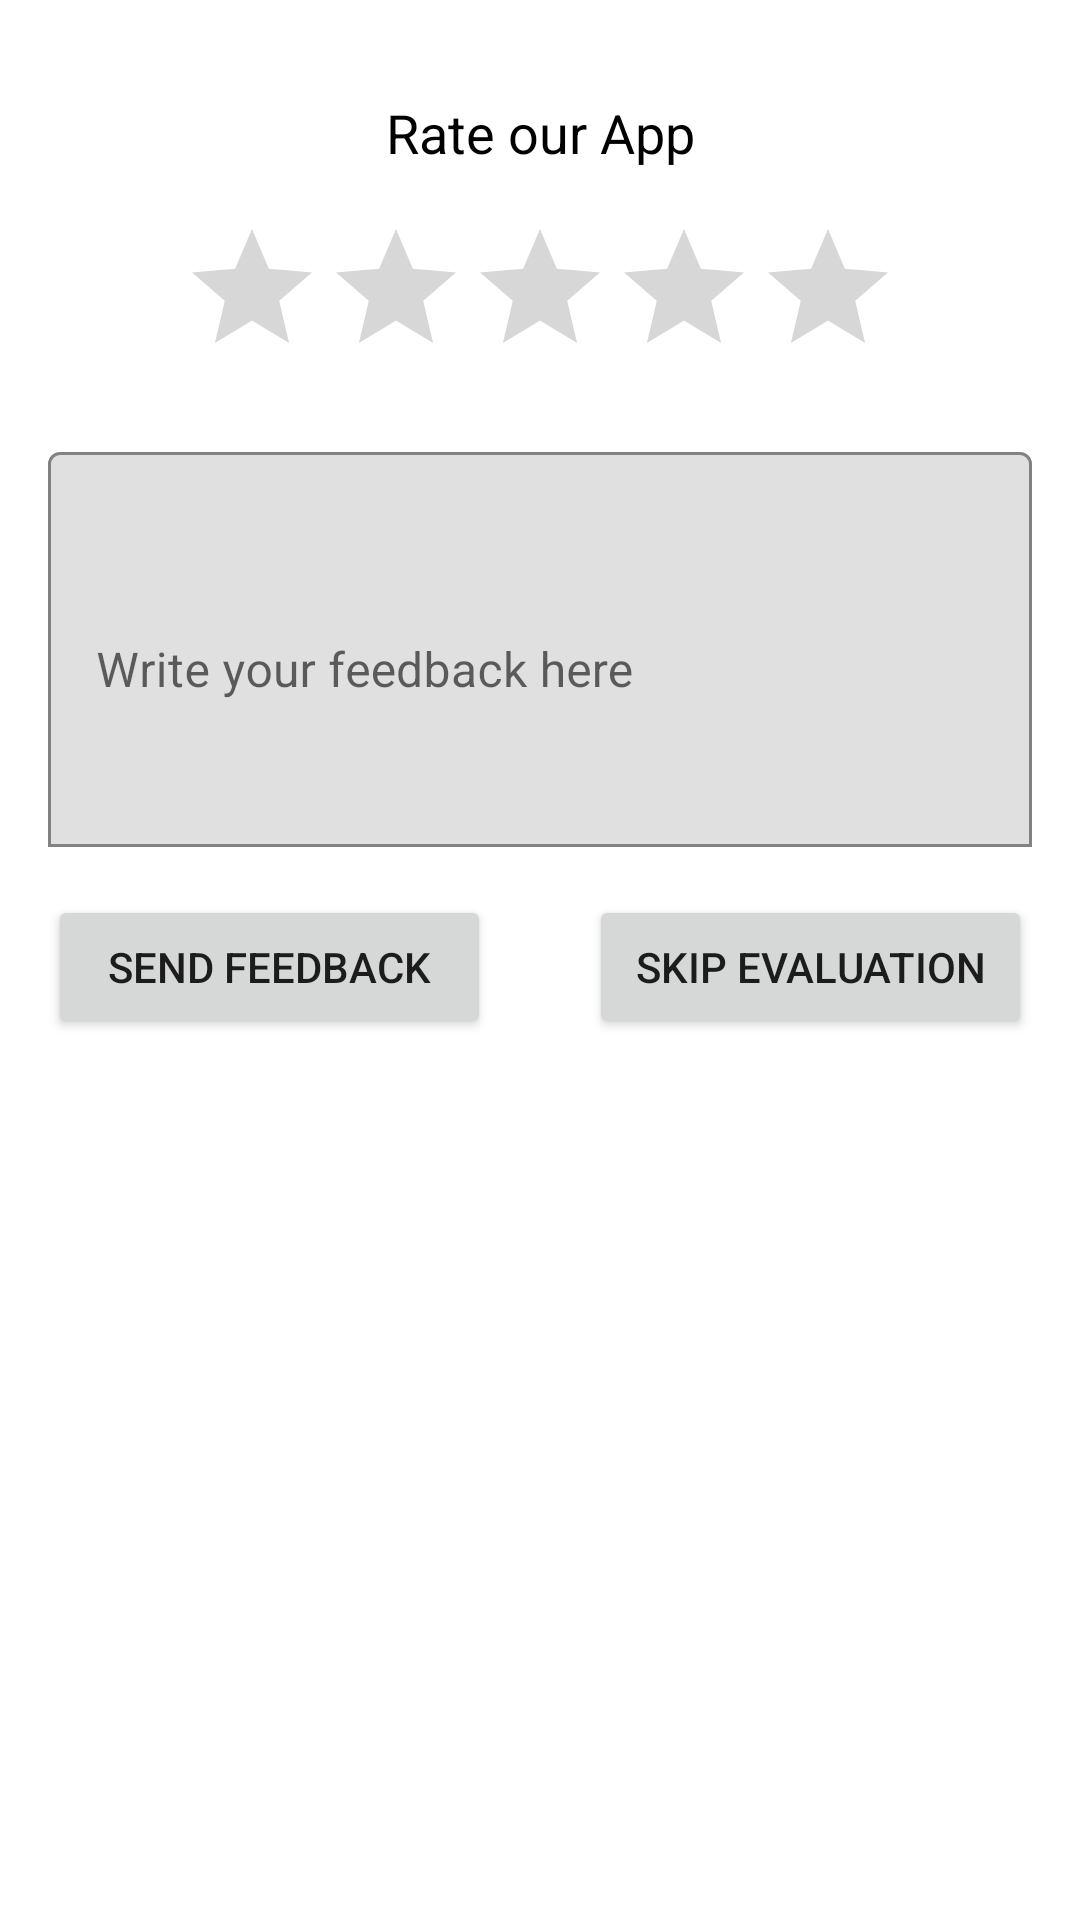

This screen was rendered from an Android layout file. Write that file and the resources it references.
<!-- AndroidManifest.xml: application theme AppTheme -->
<!-- res/layout/activity_feedback.xml -->
<?xml version="1.0" encoding="utf-8"?>
<androidx.constraintlayout.widget.ConstraintLayout
    xmlns:android="http://schemas.android.com/apk/res/android"
    xmlns:app="http://schemas.android.com/apk/res-auto"
    xmlns:tools="http://schemas.android.com/tools"
    android:id="@+id/constraintLayout"
    android:layout_width="match_parent"
    android:layout_height="match_parent"
    android:padding="16dp"
    tools:context=".FeedbackActivity">

    
    <TextView
        android:id="@+id/rateAppText"
        android:layout_width="wrap_content"
        android:layout_height="wrap_content"
        android:text="Rate our App"
        android:textSize="18sp"
        android:textColor="#000"
        app:layout_constraintTop_toTopOf="parent"
        app:layout_constraintStart_toStartOf="parent"
        app:layout_constraintEnd_toEndOf="parent"
        android:layout_marginTop="16dp" />

    
    <RatingBar
        android:id="@+id/ratingBar"
        android:layout_width="wrap_content"
        android:layout_height="wrap_content"
        android:numStars="5"
        android:stepSize="1.0"
        android:layout_marginTop="16dp"
        app:layout_constraintTop_toBottomOf="@id/rateAppText"
        app:layout_constraintStart_toStartOf="parent"
        app:layout_constraintEnd_toEndOf="parent" />

    
    <com.google.android.material.textfield.TextInputLayout
        android:id="@+id/textInputLayoutFeedback"
        android:layout_width="match_parent"
        android:layout_height="wrap_content"
        android:layout_marginTop="16dp"
        android:hint="Write your feedback here"
        app:boxBackgroundMode="outline"
        app:boxStrokeColor="#F44336"
        app:layout_constraintTop_toBottomOf="@id/ratingBar"
        app:layout_constraintStart_toStartOf="parent"
        app:layout_constraintEnd_toEndOf="parent">

        
        <com.google.android.material.textfield.TextInputEditText
            android:id="@+id/feedbackEditText"
            android:layout_width="match_parent"
            android:layout_height="wrap_content"
            android:inputType="textMultiLine"
            android:lines="5"
            android:maxLines="10"
            android:textColor="#373737"
            android:textColorHint="#F44336" />
    </com.google.android.material.textfield.TextInputLayout>

    
    <Button
        android:id="@+id/sendFeedbackButton"
        android:layout_width="0dp"
        android:layout_height="wrap_content"
        android:text="Send Feedback"
        android:layout_marginTop="16dp"
        app:layout_constraintTop_toBottomOf="@id/textInputLayoutFeedback"
        app:layout_constraintStart_toStartOf="parent"
        app:layout_constraintEnd_toEndOf="parent"
        app:layout_constraintHorizontal_bias="0.0"
        app:layout_constraintWidth_percent="0.45"
        app:cornerRadius="50dp"/>

    
    <Button
        android:id="@+id/skipFeedbackButton"
        android:layout_width="0dp"
        android:layout_height="wrap_content"
        android:text="Skip Evaluation"
        android:layout_marginTop="16dp"
        app:layout_constraintTop_toBottomOf="@id/textInputLayoutFeedback"
        app:layout_constraintStart_toStartOf="parent"
        app:layout_constraintEnd_toEndOf="parent"
        app:layout_constraintHorizontal_bias="1.0"
        app:layout_constraintWidth_percent="0.45"
        app:cornerRadius="50dp"/>

</androidx.constraintlayout.widget.ConstraintLayout>
<!-- resources referenced by this layout -->
<resources>
  <style name="AppTheme" parent="Theme.MaterialComponents.Light">
  
          
          <item name="colorPrimary">@color/colorPrimary</item>
          <item name="colorPrimaryDark">@color/colorPrimaryDark</item>
          <item name="colorAccent">@color/colorAccent</item>
      </style>
  <!-- not gathered from this repository: default colours our renderer supplied (Android Studio template values) -->
  <color name="colorPrimary">#FF6200EE</color>
  <color name="colorPrimaryDark">#FF3700B3</color>
  <color name="colorAccent">#FF03DAC5</color>
</resources>
